Photos from the image-classification dataset "dataset_cleaned" in the GitHub repository Diogo-Rodriigues/AP_Modulo2. Its 4 classes are: biliary leaks, lithiasis, normal, stricture.

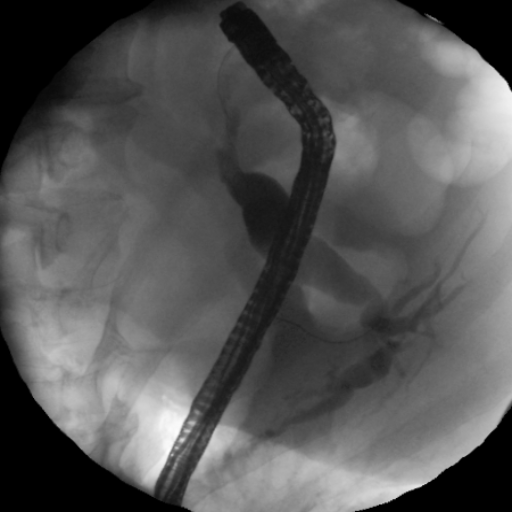
Label: stricture

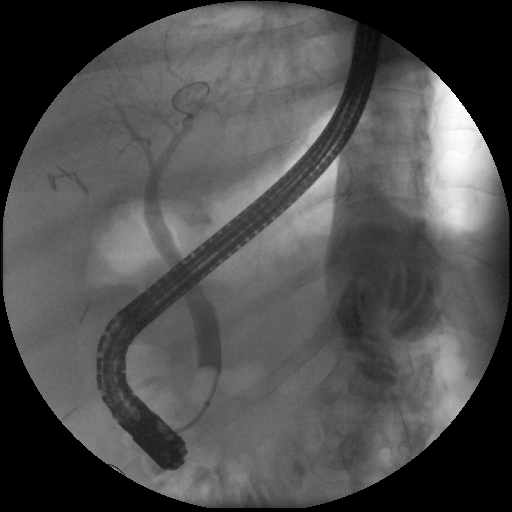
Label: normal

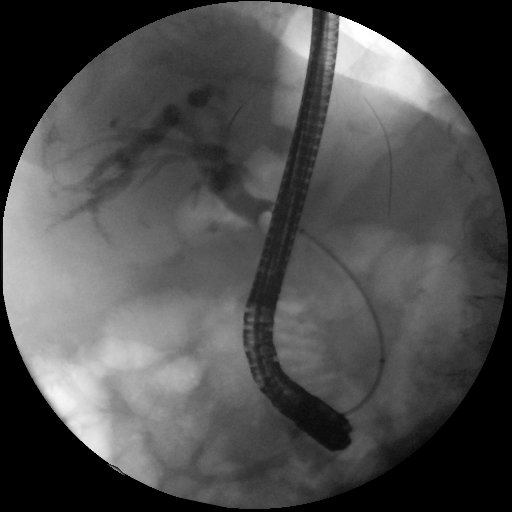
Label: lithiasis

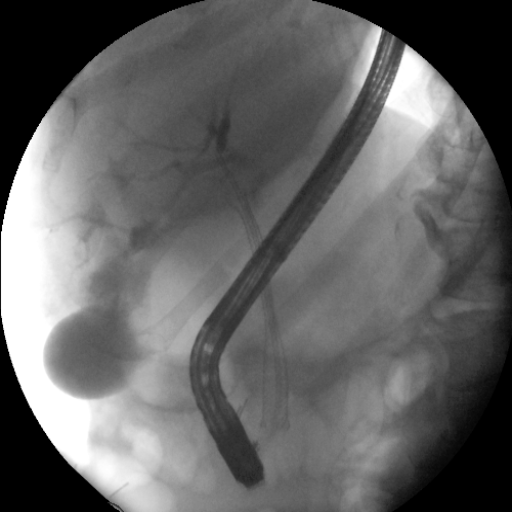
Label: biliary leaks

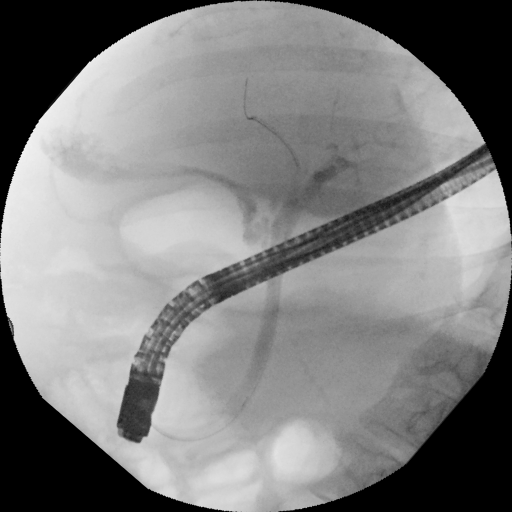
Label: normal

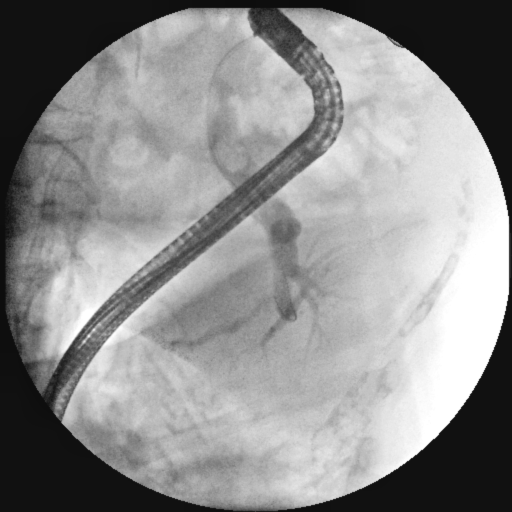
Label: lithiasis
